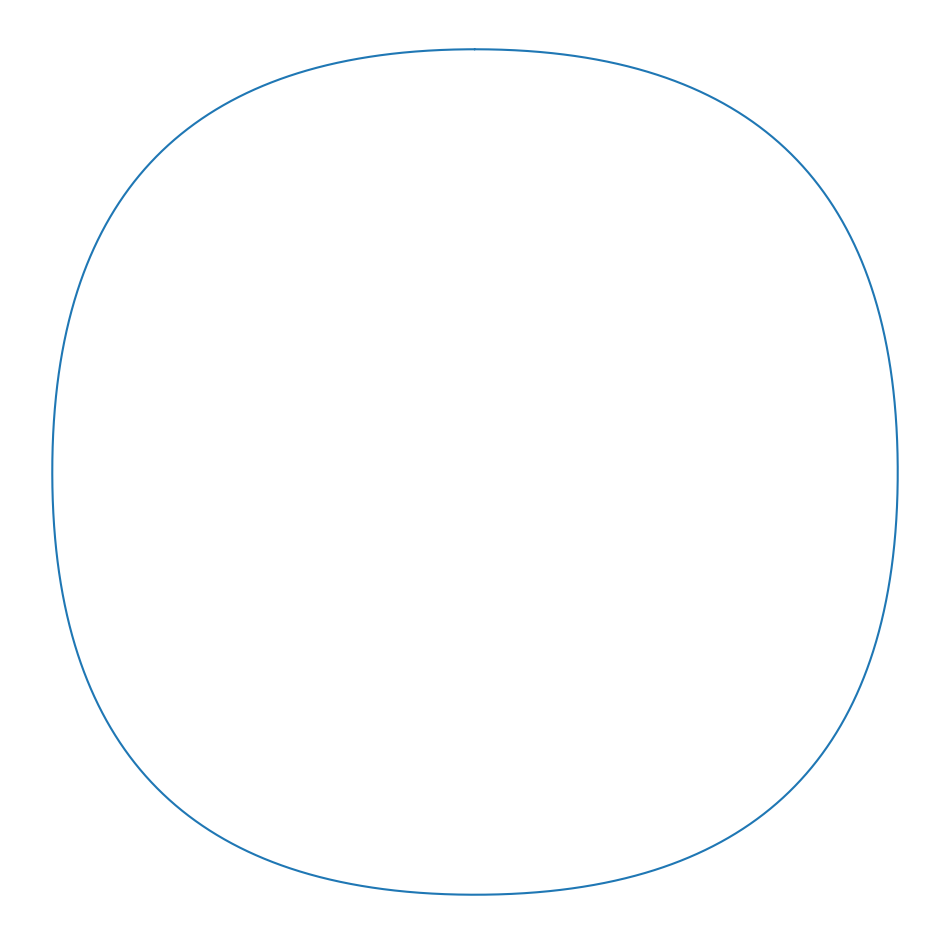

Python code for this plot:
import numpy as np
import matplotlib.pyplot as plt
 
def interpolation(A,B,p):
    """The point that is some exactly p percent of the way between A and B"""
    x = A[0]*(1-p) + B[0]*p
    y = A[1]*(1-p) + B[1]*p
    return [x,y]


def bezier(control_points,N=101):
    """
    Bezier curves of any complexity are possible
    They interpolate between several Bezier curves, starting from lines
    Points are provided in sequence
    The first and last point are the start and end of the curve
    """
    L = control_points.copy()
    while True:
        P = []
        if len(L) == 1:
            return L[0]
        for i in range(len(L)-1):
            t = np.linspace(0,1,N)
            interp = interpolation(L[i],L[i+1],t)
            P.append(interp)

        L = P.copy()


def bezier_multi(curves,N=101):
    """
    Create points for multiple bezier curves, does not enforce a spline
    If any start or end points match the point will be doubled
    """
    
    X = []
    Y = []
    for control in curves:
        x,y = bezier(control,N)
        X += list(x)
        Y += list(y)
    
    return X,Y


def bezier_spline(curves,N=101):
    """
    Enforces a continuous spline but not smoothness
    Does not double start or end points of the component curves
    """
    
    for A,B in zip(curves[:-1],curves[1:]):
        if A[-1] != B[0]:
            raise Exception("A spline must be continuous")
    
    X = []
    Y = []
    for control in curves:
        x,y = bezier(control,N)
        X += list(x)[:-1]
        Y += list(y)[:-1]
    
    return X,Y





if __name__ == '__main__':
    x,y = bezier_spline([[(0,1),(1,1),(1,0)],
                        [(1,0),(1,-1),(0,-1)],
                        [(0,-1),(-1,-1),(-1,0)],
                        [(-1,0),(-1,1),(0,1)]
                        ],
                       N=1001)
    
    fig = plt.figure()
    fig.set_size_inches(12,12)
    ax = plt.axes()
    ax.set_aspect("equal","datalim")
    ax.axis('off')
    ax.set_xticks([])
    ax.set_yticks([])
    
    plt.plot(x,y)
